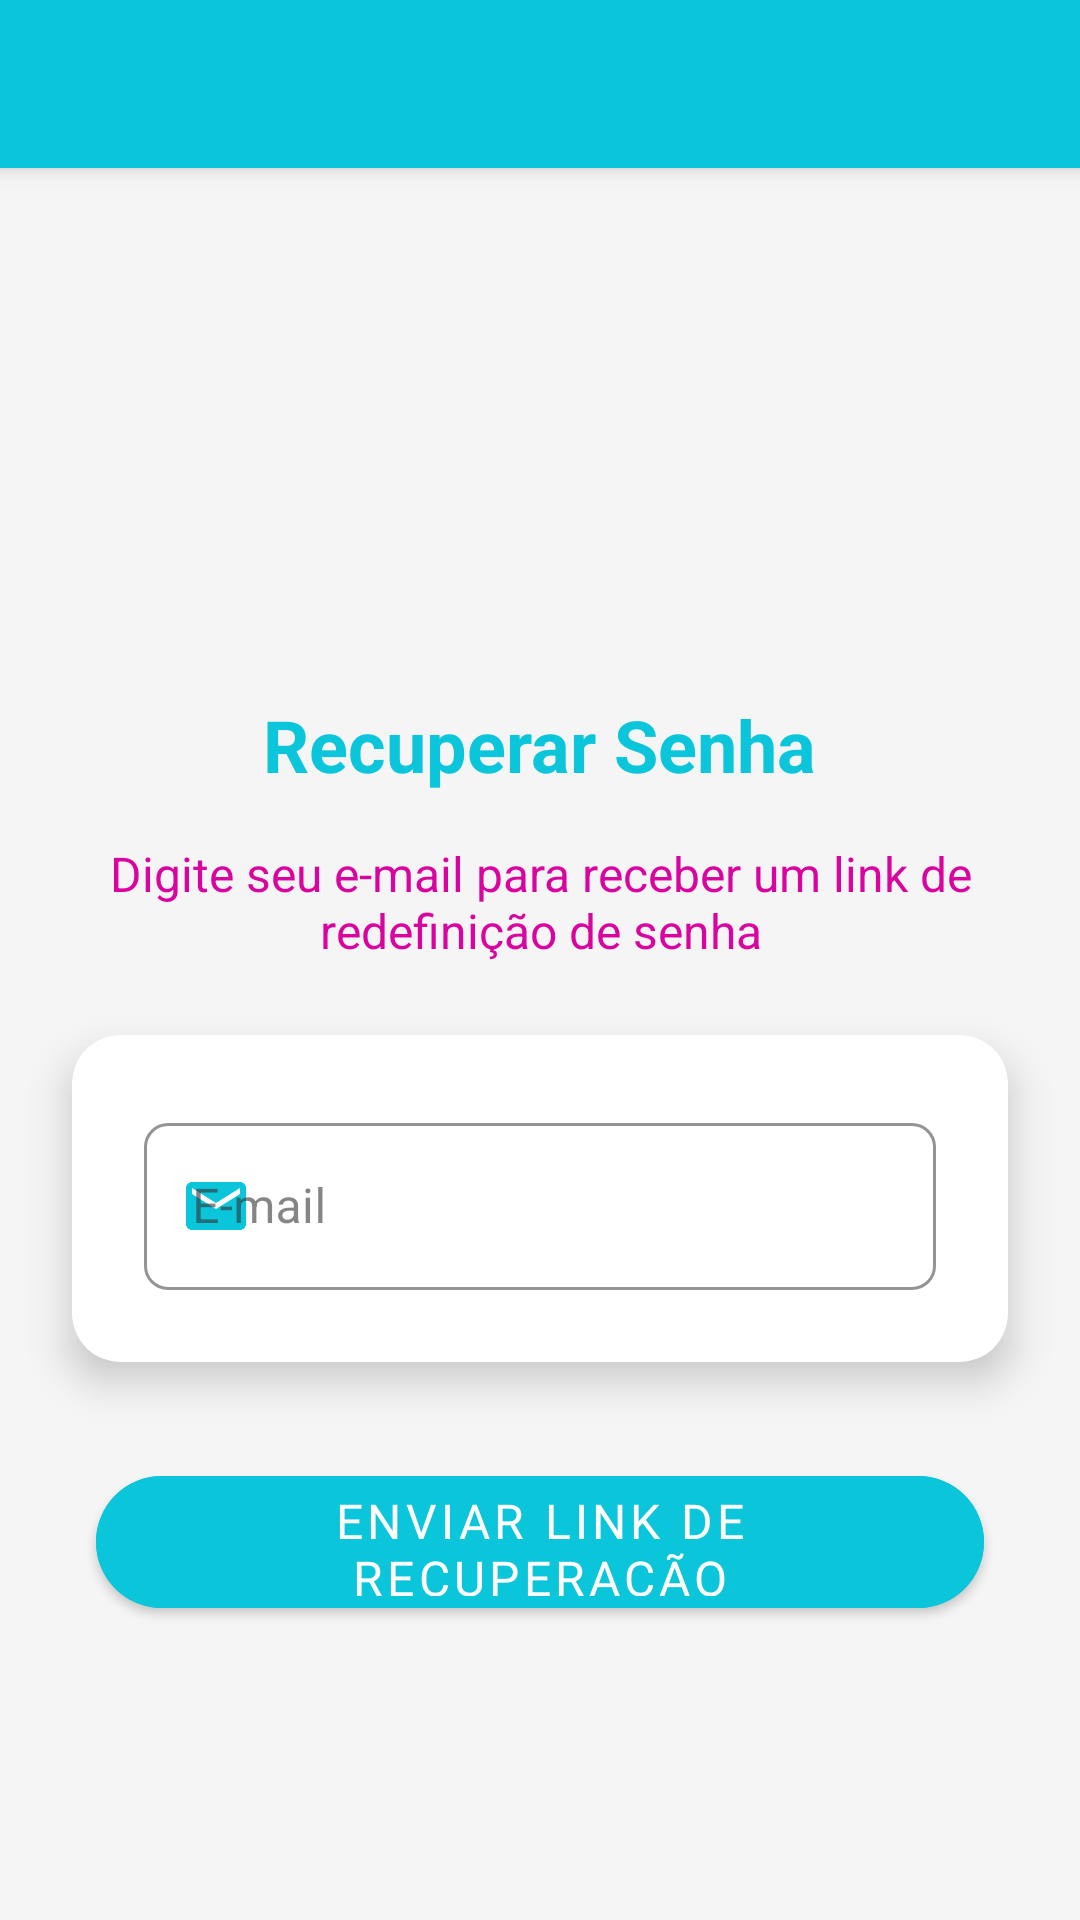

Write the Android layout XML for this screen, with the resource values it uses.
<!-- AndroidManifest.xml: application theme Theme.SyncroManage -->
<!-- res/layout/recuperar_senha.xml -->
<?xml version="1.0" encoding="utf-8"?>
<androidx.constraintlayout.widget.ConstraintLayout xmlns:android="http://schemas.android.com/apk/res/android"
    xmlns:app="http://schemas.android.com/apk/res-auto"
    xmlns:tools="http://schemas.android.com/tools"
    android:layout_width="match_parent"
    android:layout_height="match_parent"
    android:background="@color/colorBackground"
    tools:context=".RecuperarSenha">

    <androidx.appcompat.widget.Toolbar
        android:id="@+id/toolbar"
        android:layout_width="match_parent"
        android:layout_height="?attr/actionBarSize"
        android:background="@color/brand_primary"
        android:elevation="4dp"
        android:theme="@style/ThemeOverlay.AppCompat.Dark.ActionBar"
        app:layout_constraintEnd_toEndOf="parent"
        app:layout_constraintStart_toStartOf="parent"
        app:layout_constraintTop_toTopOf="parent"
        app:popupTheme="@style/ThemeOverlay.AppCompat.Light" />

    <LinearLayout
        android:id="@+id/layoutCampos"
        android:layout_width="0dp"
        android:layout_height="wrap_content"
        android:orientation="vertical"
        app:layout_constraintEnd_toEndOf="parent"
        app:layout_constraintStart_toStartOf="parent"
        app:layout_constraintTop_toBottomOf="@+id/toolbar">

        <ImageView
            android:id="@+id/logoImage"
            android:layout_width="120dp"
            android:layout_height="120dp"
            android:layout_gravity="center"
            android:layout_marginTop="40dp"
            android:src="@drawable/logo_text_background" />

        <TextView
            android:id="@+id/textoRecuperarSenha"
            android:layout_width="wrap_content"
            android:layout_height="wrap_content"
            android:layout_gravity="center"
            android:layout_marginTop="16dp"
            android:text="Recuperar Senha"
            android:textColor="@color/brand_primary"
            android:textSize="24sp"
            android:textStyle="bold" />

        <TextView
            android:id="@+id/textoDescricao"
            android:layout_width="match_parent"
            android:layout_height="wrap_content"
            android:layout_marginStart="32dp"
            android:layout_marginTop="16dp"
            android:layout_marginEnd="32dp"
            android:gravity="center"
            android:text="Digite seu e-mail para receber um link de redefinição de senha"
            android:textColor="@color/brand_secondary"
            android:textSize="16sp" />

        <com.google.android.material.card.MaterialCardView
            android:id="@+id/cardForm"
            android:layout_width="match_parent"
            android:layout_height="wrap_content"
            android:layout_marginStart="24dp"
            android:layout_marginTop="24dp"
            android:layout_marginEnd="24dp"
            app:cardBackgroundColor="@color/white"
            app:cardCornerRadius="16dp"
            app:cardElevation="8dp">

            <LinearLayout
                android:layout_width="match_parent"
                android:layout_height="wrap_content"
                android:orientation="vertical"
                android:padding="24dp">

                <com.google.android.material.textfield.TextInputLayout
                    android:id="@+id/campoEmail"
                    style="@style/Widget.MaterialComponents.TextInputLayout.OutlinedBox"
                    android:layout_width="match_parent"
                    android:layout_height="wrap_content"
                    android:hint="E-mail"
                    app:boxStrokeColor="@color/brand_primary"
                    app:hintTextColor="@color/brand_primary"
                    app:startIconDrawable="@drawable/ic_email"
                    app:startIconTint="@color/brand_primary">

                    <com.google.android.material.textfield.TextInputEditText
                        android:id="@+id/textoEmail"
                        android:layout_width="match_parent"
                        android:layout_height="wrap_content"
                        android:inputType="textEmailAddress"
                        android:textColor="@color/brand_secondary" />
                </com.google.android.material.textfield.TextInputLayout>
            </LinearLayout>
        </com.google.android.material.card.MaterialCardView>

        <com.google.android.material.button.MaterialButton
            android:id="@+id/botaoEnviar"
            android:layout_width="match_parent"
            android:layout_height="56dp"
            android:layout_marginStart="32dp"
            android:layout_marginTop="32dp"
            android:layout_marginEnd="32dp"
            android:backgroundTint="@color/brand_primary"
            android:text="ENVIAR LINK DE RECUPERAÇÃO"
            android:textSize="16sp"
            app:cornerRadius="28dp" />

        <ProgressBar
            android:id="@+id/progressBar"
            style="?android:attr/progressBarStyle"
            android:layout_width="wrap_content"
            android:layout_height="wrap_content"
            android:layout_gravity="center"
            android:layout_marginTop="16dp"
            android:visibility="gone" />
    </LinearLayout>

    <ScrollView
        android:id="@+id/scrollViewSucesso"
        android:layout_width="match_parent"
        android:layout_height="0dp"
        android:visibility="gone"
        app:layout_constraintBottom_toBottomOf="parent"
        app:layout_constraintEnd_toEndOf="parent"
        app:layout_constraintStart_toStartOf="parent"
        app:layout_constraintTop_toBottomOf="@+id/toolbar">

        <LinearLayout
            android:id="@+id/layoutSucesso"
            android:layout_width="match_parent"
            android:layout_height="wrap_content"
            android:orientation="vertical"
            android:paddingBottom="32dp">

            <ImageView
                android:id="@+id/imagemSucesso"
                android:layout_width="120dp"
                android:layout_height="120dp"
                android:layout_gravity="center"
                android:layout_marginTop="60dp"
                android:src="@drawable/ic_email" />

            <TextView
                android:id="@+id/textoSucesso"
                android:layout_width="wrap_content"
                android:layout_height="wrap_content"
                android:layout_gravity="center"
                android:layout_marginTop="24dp"
                android:text="E-mail Enviado!"
                android:textColor="@color/brand_primary"
                android:textSize="24sp"
                android:textStyle="bold" />

            <TextView
                android:id="@+id/textoEmailEnviado"
                android:layout_width="match_parent"
                android:layout_height="wrap_content"
                android:layout_marginStart="32dp"
                android:layout_marginTop="16dp"
                android:layout_marginEnd="32dp"
                android:gravity="center"
                android:text="Enviamos um e-mail para:\nexemplo@email.com"
                android:textColor="@color/brand_secondary"
                android:textSize="16sp" />

            <TextView
                android:id="@+id/textoInstrucoes"
                android:layout_width="match_parent"
                android:layout_height="wrap_content"
                android:layout_marginStart="32dp"
                android:layout_marginTop="24dp"
                android:layout_marginEnd="32dp"
                android:gravity="center"
                android:text="Se este e-mail estiver cadastrado em nosso sistema, você receberá instruções para redefinir sua senha. Caso não encontre o e-mail, verifique sua caixa de spam ou tente novamente com outro e-mail."
                android:textColor="@color/brand_secondary"
                android:textSize="16sp" />

            <com.google.android.material.button.MaterialButton
                android:id="@+id/botaoVoltar"
                android:layout_width="match_parent"
                android:layout_height="56dp"
                android:layout_marginStart="32dp"
                android:layout_marginTop="32dp"
                android:layout_marginEnd="32dp"
                android:backgroundTint="@color/brand_primary"
                android:text="VOLTAR PARA LOGIN"
                android:textSize="16sp"
                app:cornerRadius="28dp" />
        </LinearLayout>
    </ScrollView>

</androidx.constraintlayout.widget.ConstraintLayout>
<!-- resources referenced by this layout -->
<resources>
  <color name="brand_primary">#0BC5DA</color>
  <color name="brand_secondary">#D904A0</color>
  <color name="colorBackground">#F5F5F5</color>
  <color name="white">#FFFFFFFF</color>
  <!-- drawable ic_email (drawable) -->
  <vector xmlns:android="http://schemas.android.com/apk/res/android"
      android:width="24dp"
      android:height="24dp"
      android:viewportWidth="24"
      android:viewportHeight="24">
      <path
          android:fillColor="#FF000000"
          android:pathData="M20,4L4,4c-1.1,0 -1.99,0.9 -1.99,2L2,18c0,1.1 0.9,2 2,2h16c1.1,0 2,-0.9 2,-2L22,6c0,-1.1 -0.9,-2 -2,-2zM20,8l-8,5 -8,-5L4,6l8,5 8,-5v2z"/>
  </vector>
  <style name="Theme.SyncroManage" parent="Theme.MaterialComponents.Light.NoActionBar">
          
          <item name="colorPrimary">@color/colorPrimary</item>
          <item name="colorPrimaryVariant">@color/colorPrimaryVariant</item>
          <item name="colorOnPrimary">@color/colorOnPrimary</item>
  
          
          <item name="colorSecondary">@color/colorSecondary</item>
          <item name="colorSecondaryVariant">@color/colorSecondaryVariant</item>
          <item name="colorOnSecondary">@color/colorOnSecondary</item>
  
          
          <item name="android:statusBarColor">@color/colorPrimaryVariant</item>
          <item name="android:navigationBarColor">@color/colorPrimaryVariant</item>
  
          
          <item name="android:colorBackground">@color/colorBackground</item>
          <item name="colorSurface">@color/colorSurface</item>
          <item name="colorOnSurface">@color/colorOnSurface</item>
          <item name="colorError">@color/colorError</item>
  
          
          <item name="fontFamily">sans-serif</item>
          <item name="android:fontFamily">sans-serif</item>
  
          
          <item name="shapeAppearanceSmallComponent">@style/ShapeAppearance.SyncroManage.SmallComponent</item>
          <item name="shapeAppearanceMediumComponent">@style/ShapeAppearance.SyncroManage.MediumComponent</item>
          <item name="shapeAppearanceLargeComponent">@style/ShapeAppearance.SyncroManage.LargeComponent</item>
      </style>
  <color name="colorPrimary">#0BC5DA</color>
  <color name="colorPrimaryVariant">#0A9EB0</color>
  <color name="colorOnPrimary">#FFFFFFFF</color>
  <color name="colorSecondary">#D904A0</color>
  <color name="colorSecondaryVariant">#B00380</color>
  <color name="colorOnSecondary">#FFFFFFFF</color>
  <color name="colorSurface">#FFFFFFFF</color>
  <color name="colorOnSurface">#FF333333</color>
  <color name="colorError">#F44336</color>
  <style name="ShapeAppearance.SyncroManage.SmallComponent" parent="ShapeAppearance.MaterialComponents.SmallComponent">
          <item name="cornerFamily">rounded</item>
          <item name="cornerSize">8dp</item>
      </style>
  <style name="ShapeAppearance.SyncroManage.MediumComponent" parent="ShapeAppearance.MaterialComponents.MediumComponent">
          <item name="cornerFamily">rounded</item>
          <item name="cornerSize">12dp</item>
      </style>
  <style name="ShapeAppearance.SyncroManage.LargeComponent" parent="ShapeAppearance.MaterialComponents.LargeComponent">
          <item name="cornerFamily">rounded</item>
          <item name="cornerSize">16dp</item>
      </style>
</resources>
